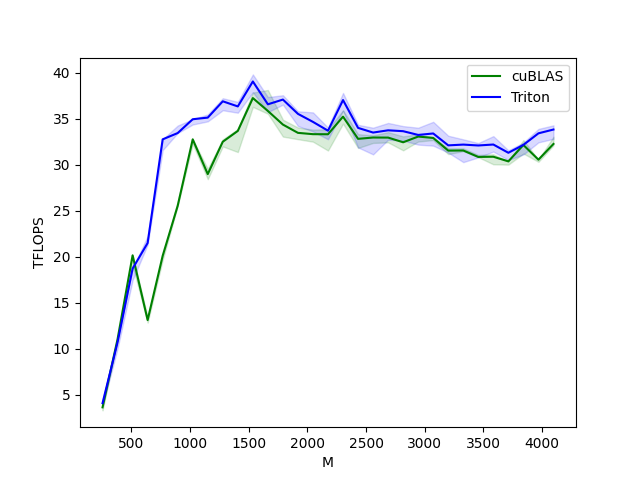

Values plotted in this chart, from the file beside it:
M, N, K, cuBLAS, Triton
256, 256, 256, 3.641, 4.096
384, 384, 384, 11.06, 10.72
512, 512, 512, 20.16, 18.72
640, 640, 640, 13.13, 21.5
768, 768, 768, 20.11, 32.77
896, 896, 896, 25.54, 33.45
1024, 1024, 1024, 32.77, 34.95
1152, 1152, 1152, 28.99, 35.13
1280, 1280, 1280, 32.51, 36.9
1408, 1408, 1408, 33.68, 36.35
1536, 1536, 1536, 37.25, 39.06
1664, 1664, 1664, 35.85, 36.57
1792, 1792, 1792, 34.37, 37.09
1920, 1920, 1920, 33.47, 35.54
2048, 2048, 2048, 33.33, 34.66
2176, 2176, 2176, 33.32, 33.71
2304, 2304, 2304, 35.23, 37.04
2432, 2432, 2432, 32.82, 34.01
2560, 2560, 2560, 32.97, 33.51
2688, 2688, 2688, 32.96, 33.75
2816, 2816, 2816, 32.45, 33.65
2944, 2944, 2944, 33.07, 33.25
3072, 3072, 3072, 32.92, 33.41
3200, 3200, 3200, 31.54, 32.11
3328, 3328, 3328, 31.56, 32.2
3456, 3456, 3456, 30.85, 32.1
3584, 3584, 3584, 30.88, 32.2
3712, 3712, 3712, 30.37, 31.31
3840, 3840, 3840, 32.15, 32.16
3968, 3968, 3968, 30.56, 33.42
4096, 4096, 4096, 32.26, 33.83
